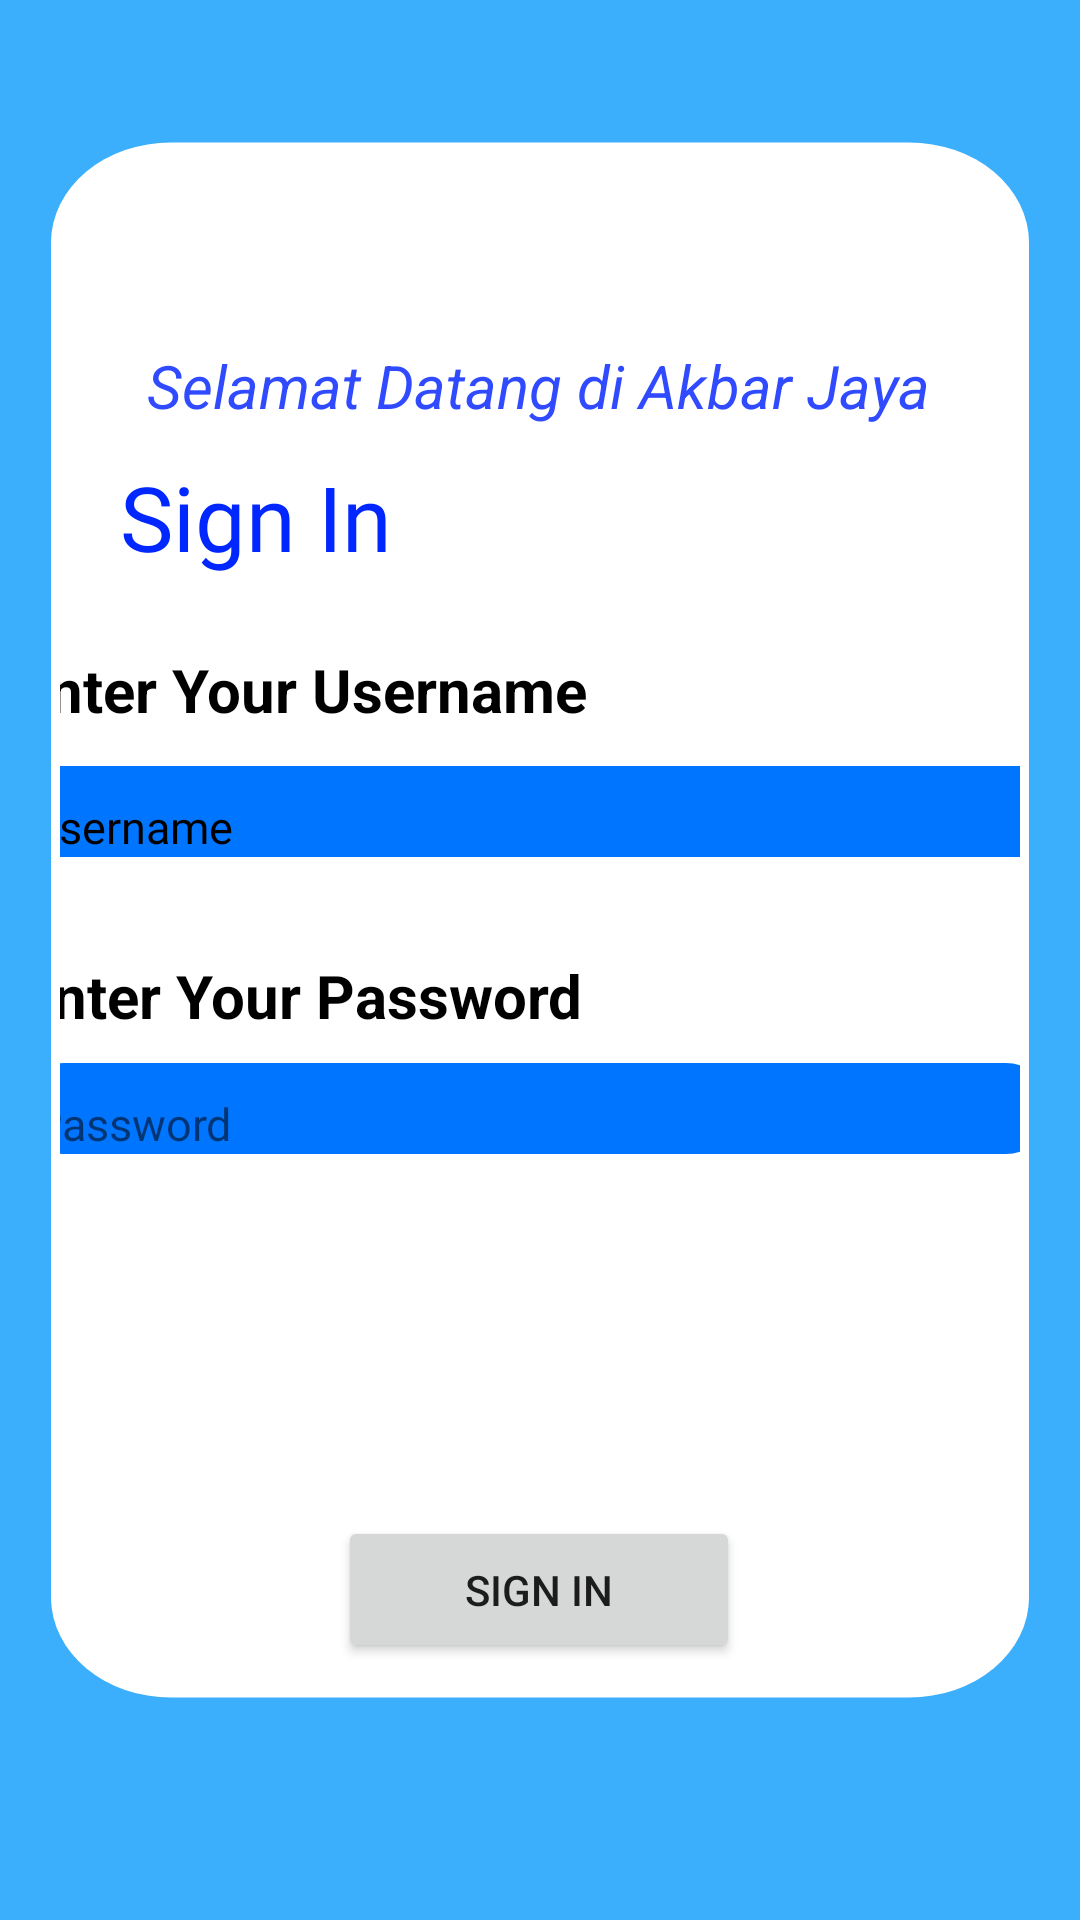

Android layout source for this screen:
<!-- AndroidManifest.xml: application theme Theme.AppCompat.DayNight.NoActionBar -->
<!-- res/layout/akuuu.xml -->
<?xml version="1.0" encoding="utf-8"?>
<androidx.constraintlayout.widget.ConstraintLayout xmlns:android="http://schemas.android.com/apk/res/android"
    xmlns:app="http://schemas.android.com/apk/res-auto"
    xmlns:tools="http://schemas.android.com/tools"
    android:layout_width="match_parent"
    android:layout_height="match_parent"
    android:background="@drawable/background_dashboard"
    android:orientation="vertical"
    android:padding="20dp"
    tools:context=".Activity.login.LoginActivity">


    <TextView
        android:id="@+id/selamatdatang"
        android:layout_width="wrap_content"
        android:layout_height="wrap_content"
        android:layout_marginTop="95dp"
        android:layout_marginBottom="10dp"
        android:text="Selamat Datang di Akbar Jaya"
        android:textColor="#304BFF"
        android:textColorHint="#0027FF"
        android:textSize="20sp"
        android:textStyle="italic"
        app:layout_constraintBottom_toTopOf="@+id/signIn"
        app:layout_constraintEnd_toEndOf="parent"
        app:layout_constraintHorizontal_bias="0.496"
        app:layout_constraintStart_toStartOf="parent"
        app:layout_constraintTop_toTopOf="parent" />

    <TextView
        android:id="@+id/signIn"
        android:layout_width="match_parent"
        android:layout_height="wrap_content"
        android:layout_marginStart="20dp"
        android:layout_marginTop="10dp"
        android:layout_marginEnd="20dp"
        android:layout_marginBottom="9dp"
        android:fontFamily="@font/poppins"
        android:text="Sign In"
        android:textColor="#0027FF"
        android:textColorHint="#304BFF"
        android:textFontWeight="1"
        android:textSize="30sp"
        android:textStyle="bold"
        app:layout_constraintEnd_toEndOf="parent"
        app:layout_constraintHorizontal_bias="0.4"
        app:layout_constraintStart_toStartOf="parent"
        app:layout_constraintTop_toBottomOf="@+id/selamatdatang" />

    <LinearLayout
        android:id="@+id/linearLayout"
        android:layout_width="351dp"
        android:layout_height="86dp"
        android:layout_marginTop="24dp"
        android:orientation="vertical"
        app:layout_constraintEnd_toEndOf="parent"
        app:layout_constraintStart_toStartOf="parent"
        app:layout_constraintTop_toBottomOf="@+id/signIn">

        <TextView
            android:id="@+id/ent_username"
            android:layout_width="match_parent"
            android:layout_height="wrap_content"
            android:text="Enter Your Username"
            android:textColor="#000000"
            android:textSize="20sp"
            android:textStyle="bold" />

        <TextView
            android:id="@+id/username"
            android:layout_width="match_parent"
            android:layout_height="wrap_content"
            android:layout_marginTop="12dp"
            android:background="@drawable/shape"
            android:fontFamily="@font/poppins"
            android:paddingLeft="5sp"
            android:paddingTop="10sp"
            android:text="Username"
            android:textColor="@color/black"
            android:textSize="15sp"
            android:textStyle="normal" />

    </LinearLayout>

    <TableLayout
        android:id="@+id/tableLayout"
        android:layout_width="356dp"
        android:layout_height="83dp"
        android:layout_marginStart="32dp"
        android:layout_marginTop="16dp"
        android:layout_marginEnd="24dp"
        app:layout_constraintEnd_toEndOf="parent"
        app:layout_constraintStart_toStartOf="parent"
        app:layout_constraintTop_toBottomOf="@+id/linearLayout">

        <TableRow
            android:layout_width="match_parent"
            android:layout_height="match_parent">

            <TextView
                android:id="@+id/ent_username"
                android:layout_width="match_parent"
                android:layout_height="match_parent"
                android:text="Enter Your Password"
                android:textColor="#000000"
                android:textSize="20sp"
                android:textStyle="bold" />

        </TableRow>

        <TableRow
            android:layout_width="match_parent"
            android:layout_height="match_parent">

            <TextView
                android:id="@+id/password"
                android:layout_width="344dp"
                android:layout_height="wrap_content"
                android:layout_marginTop="9dp"
                android:layout_marginEnd="75dp"
                android:background="@drawable/shape"
                android:paddingLeft="5sp"
                android:paddingTop="10sp"
                android:text="Password"
                android:textSize="15sp"
                android:textStyle="normal" />
        </TableRow>

    </TableLayout>

    <Button
        android:id="@+id/button"
        android:layout_width="134dp"
        android:layout_height="49dp"
        android:layout_marginTop="104dp"
        android:text="Sign In"
        app:layout_constraintEnd_toEndOf="parent"
        app:layout_constraintHorizontal_bias="0.498"
        app:layout_constraintStart_toStartOf="parent"
        app:layout_constraintTop_toBottomOf="@+id/tableLayout" />

</androidx.constraintlayout.widget.ConstraintLayout>
<!-- resources referenced by this layout -->
<resources>
  <!-- drawable background_dashboard (drawable) -->
  <vector xmlns:android="http://schemas.android.com/apk/res/android"
      android:width="360dp"
      android:height="768dp"
      android:viewportWidth="360"
      android:viewportHeight="768">
    <path
        android:pathData="M0,0h360v768h-360z"
        android:fillColor="#3BAEFC"/>
    <path
        android:pathData="M57,57L303,57A40,40 0,0 1,343 97L343,639A40,40 0,0 1,303 679L57,679A40,40 0,0 1,17 639L17,97A40,40 0,0 1,57 57z"
        android:fillColor="#ffffff"/>
  </vector>
  <!-- drawable shape (drawable) -->
  <?xml version="1.0" encoding="utf-8"?>
  <shape android:shape="rectangle" xmlns:android="http://schemas.android.com/apk/res/android">
  
      <solid android:color="#0075FF"/>
      <corners android:radius="15sp"/>
  
  </shape>
  <!-- not gathered from this repository: default colours our renderer supplied (Android Studio template values) -->
  <color name="black">#FF000000</color>
</resources>
